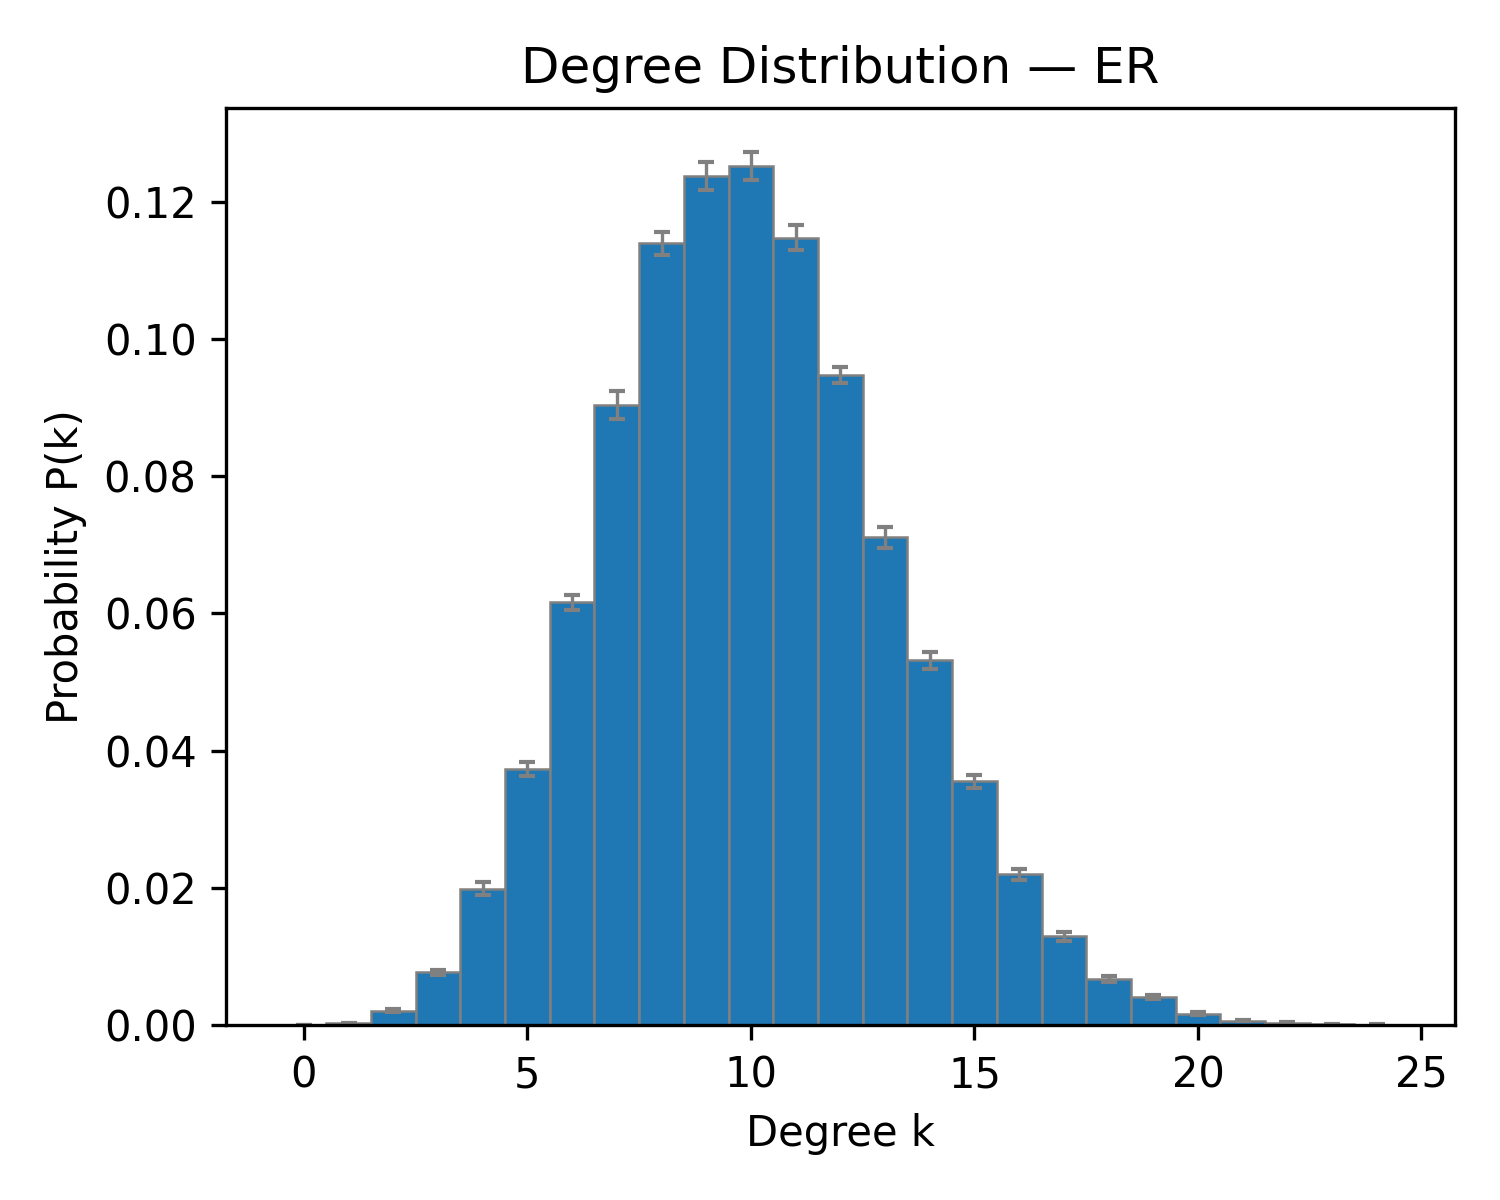

The file beside this chart, header and first rows:
k, pk_mean, pk_sem
0, 0.0, 0.0
1, 0.0003, 8.509629433967632e-05
2, 0.002133, 0.0002866
3, 0.0077, 0.0003987
4, 0.01987, 0.0009355
5, 0.0373, 0.001022
6, 0.0616, 0.001156
7, 0.09037, 0.001994
8, 0.1139, 0.001709
9, 0.1237, 0.002063
10, 0.1252, 0.002087
11, 0.1148, 0.001767
12, 0.09477, 0.001155
13, 0.07107, 0.001577
14, 0.05317, 0.001236
15, 0.03557, 0.0009549
16, 0.02197, 0.0008462
17, 0.01293, 0.0006449
18, 0.006767, 0.0004386
19, 0.004067, 0.0003068
20, 0.0017, 0.0002452
21, 0.0006667, 0.0001298
22, 0.0003, 0.0001189
23, 0.0001, 5.5708601453115545e-05
24, 6.666666666666667e-05, 4.632055558531009e-05
